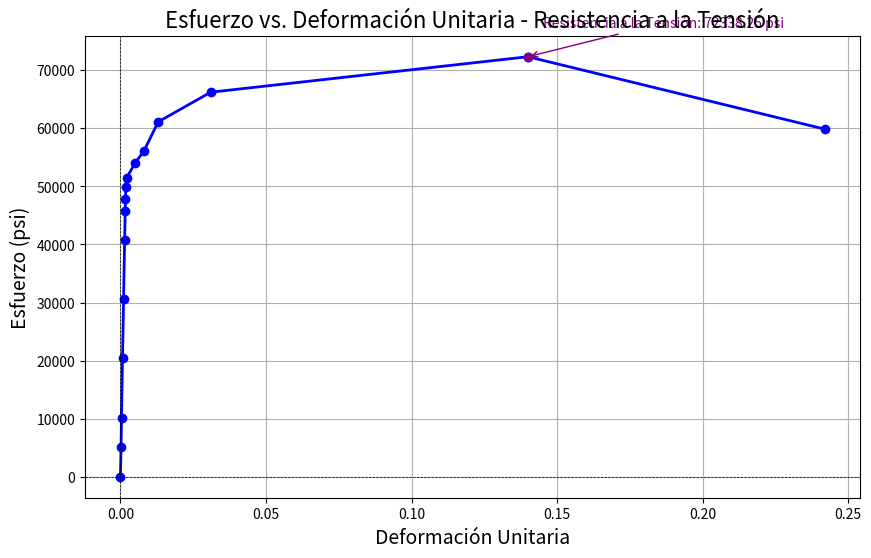

This figure's Python source:
import matplotlib.pyplot as plt
import numpy as np

# Datos
# Deformación unitaria (epsilon)
epsilon = np.array([0, 0.00022, 0.00038, 0.00072, 0.00108, 0.00145, 
                    0.00165, 0.00173, 0.00185, 0.00212, 0.005, 0.008, 
                    0.013, 0.031, 0.14, 0.242])

# Esfuerzo (sigma) en psi
sigma = np.array([0, 5094.24, 10188.48, 20376.98, 30565.46, 40753.95, 
                  45848.19, 47885.89, 49923.58, 51451.86, 53998.98, 
                  56036.68, 61130.92, 66225.16, 72338.25, 59857.36])

# Resistencia a la Tensión (máximo esfuerzo)
resistencia_tension = np.max(sigma)

# Gráfica de esfuerzo vs. deformación
plt.figure(figsize=(10, 6))
plt.plot(epsilon, sigma, marker='o', color='b', linestyle='-', linewidth=2)

# Marcar la resistencia a la tensión
plt.scatter(epsilon[np.argmax(sigma)], resistencia_tension, color='purple', zorder=5)
plt.annotate(f'Resistencia a la Tensión: {resistencia_tension:.2f} psi', 
             xy=(epsilon[np.argmax(sigma)], resistencia_tension), 
             xytext=(epsilon[np.argmax(sigma)] + 0.005, resistencia_tension + 5000),
             arrowprops=dict(arrowstyle='->', color='purple'),
             fontsize=10, color='purple')

# Etiquetas y título
plt.title('Esfuerzo vs. Deformación Unitaria - Resistencia a la Tensión', fontsize=16)
plt.xlabel('Deformación Unitaria', fontsize=14)
plt.ylabel('Esfuerzo (psi)', fontsize=14)
plt.grid()
plt.axhline(0, color='black', linewidth=0.5, ls='--')
plt.axvline(0, color='black', linewidth=0.5, ls='--')

# Mostrar la gráfica
plt.show()
